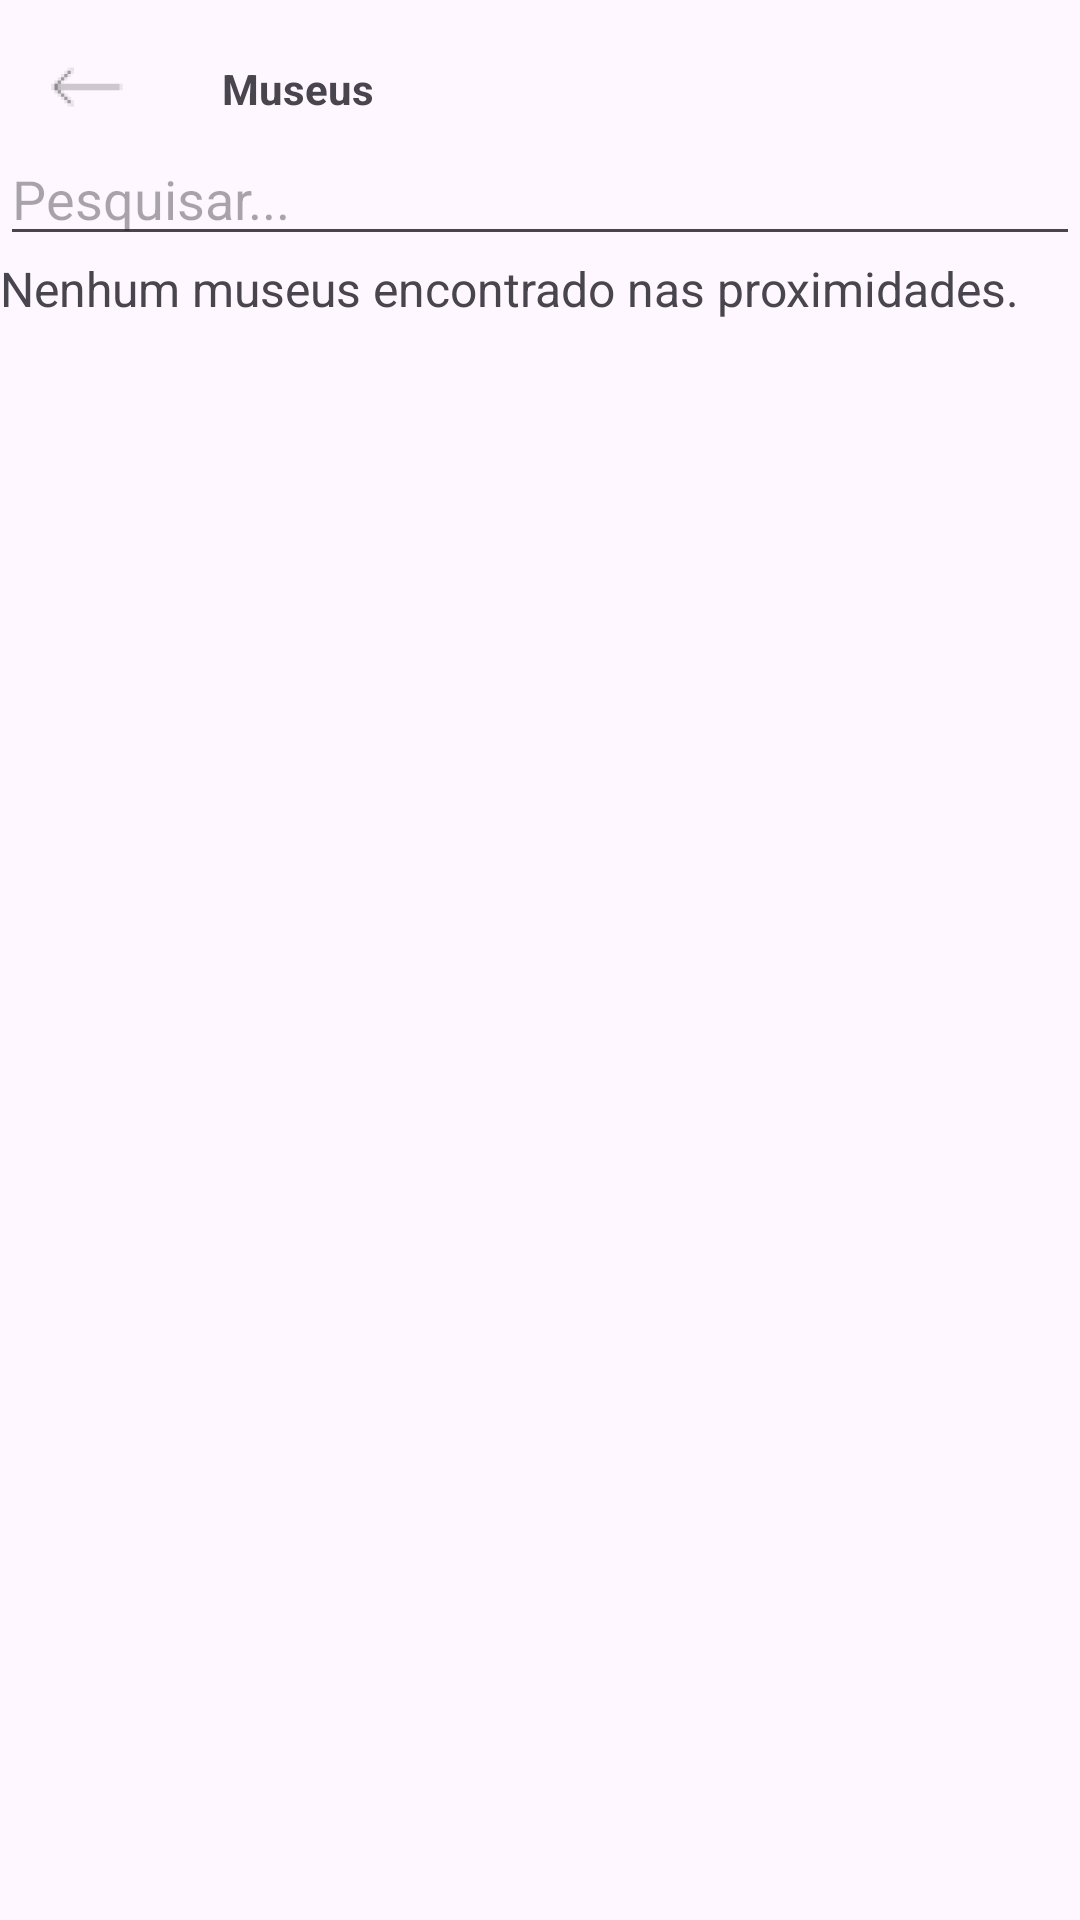

Here is an Android app screen rendered from its layout file. Give the layout XML and the strings, colors and styles it references.
<!-- AndroidManifest.xml: application theme Theme.HiddenCity -->
<!-- res/layout/activity_museus.xml -->
<?xml version="1.0" encoding="utf-8"?>
<androidx.constraintlayout.widget.ConstraintLayout xmlns:android="http://schemas.android.com/apk/res/android"
    xmlns:app="http://schemas.android.com/apk/res-auto"
    xmlns:tools="http://schemas.android.com/tools"
    android:id="@+id/main"
    android:layout_width="match_parent"
    android:layout_height="match_parent"
    tools:context=".Museus">

    <ImageView
        android:id="@+id/voltar"
        android:layout_width="26dp"
        android:layout_height="26dp"
        android:layout_marginStart="16dp"
        android:layout_marginTop="16dp"
        app:layout_constraintStart_toStartOf="parent"
        app:layout_constraintTop_toTopOf="parent"
        app:srcCompat="@drawable/icon_voltar" />

    <TextView
        android:id="@+id/textView9"
        android:layout_width="wrap_content"
        android:layout_height="wrap_content"
        android:layout_marginStart="32dp"
        android:layout_marginTop="20dp"
        android:text="Museus"
        android:textStyle="bold"
        app:layout_constraintStart_toEndOf="@+id/voltar"
        app:layout_constraintTop_toTopOf="parent" />

    <EditText
        android:id="@+id/search_edit_text"
        android:layout_width="match_parent"
        android:layout_height="wrap_content"
        android:layout_marginTop="5dp"
        android:hint="Pesquisar..."
        android:inputType="text"
        app:layout_constraintTop_toBottomOf="@+id/textView9"
        tools:ignore="MissingConstraints" />

    <androidx.recyclerview.widget.RecyclerView
        android:id="@+id/procurar"
        android:layout_width="match_parent"
        android:layout_height="wrap_content"
        android:layout_below="@id/search_edit_text"
        app:layout_constraintTop_toBottomOf="@+id/search_edit_text"
        tools:ignore="MissingConstraints"
        tools:layout_editor_absoluteX="-16dp" />


    <androidx.recyclerview.widget.RecyclerView
        android:id="@+id/results_recycler_view"
        android:layout_width="match_parent"
        android:layout_height="wrap_content"
        android:layout_below="@id/search_edit_text"
        app:layout_constraintTop_toBottomOf="@+id/search_edit_text"
        tools:ignore="MissingConstraints"
        tools:layout_editor_absoluteX="-16dp" />

    <TextView
        android:id="@+id/text_view_no_results"
        android:layout_width="wrap_content"
        android:layout_height="wrap_content"
        android:text="@string/no_museus"
        android:visibility="visible"
        android:layout_centerInParent="true"
        android:layout_gravity="center"
        android:textSize="16sp"
        app:layout_constraintTop_toBottomOf="@+id/search_edit_text"
        tools:ignore="MissingConstraints" />

</androidx.constraintlayout.widget.ConstraintLayout>
<!-- resources referenced by this layout -->
<resources>
  <!-- drawable icon_voltar: png bitmap (drawable-hdpi, 318 bytes) -->
  <string name="no_museus">Nenhum museus encontrado nas proximidades.</string>
  <style name="Theme.HiddenCity" parent="Base.Theme.HiddenCity" />
  <style name="Base.Theme.HiddenCity" parent="Theme.Material3.DayNight.NoActionBar">
          
          
      </style>
</resources>
